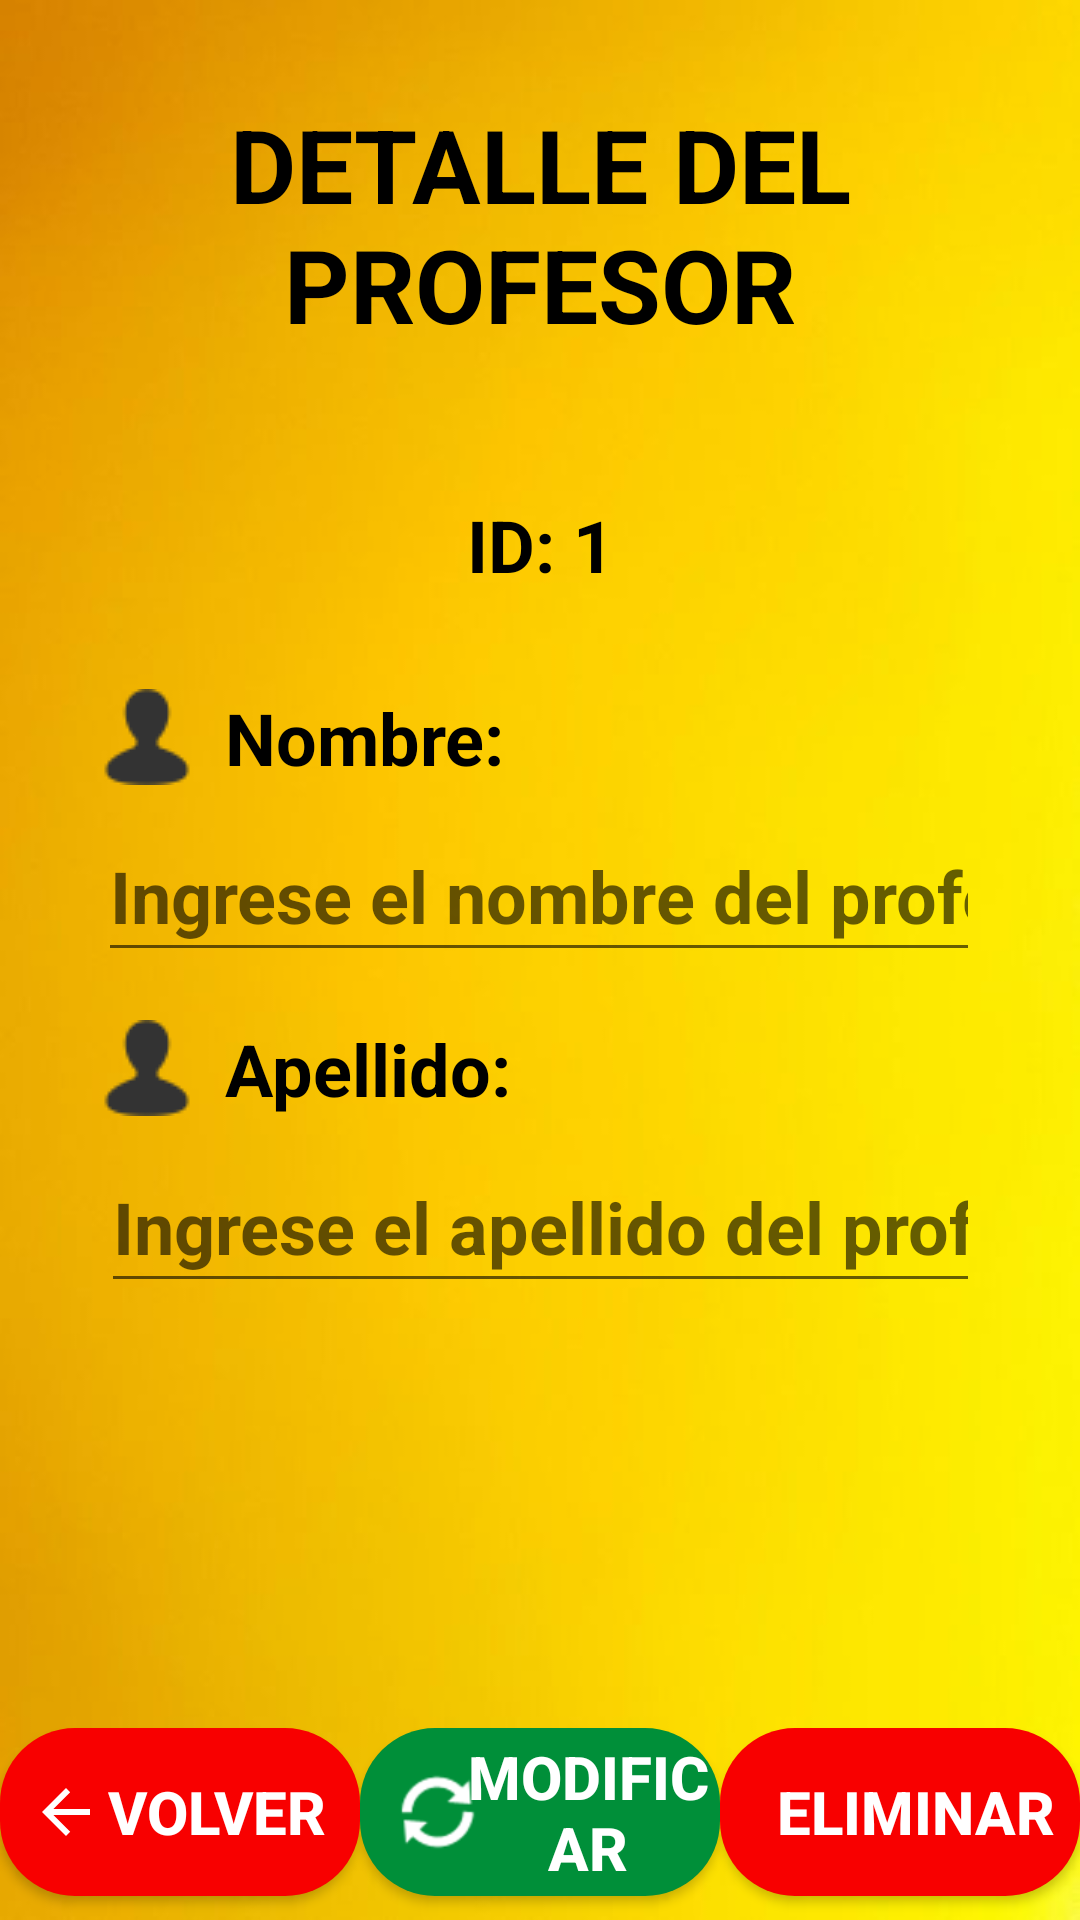

Here is an Android app screen rendered from its layout file. Give the layout XML and the strings, colors and styles it references.
<!-- AndroidManifest.xml: application theme Theme.GimnasioGrupo3 -->
<!-- res/layout/fragment_detalle_profesor.xml -->
<?xml version="1.0" encoding="utf-8"?>
<androidx.constraintlayout.widget.ConstraintLayout xmlns:android="http://schemas.android.com/apk/res/android"
    xmlns:app="http://schemas.android.com/apk/res-auto"
    xmlns:tools="http://schemas.android.com/tools"
    android:id="@+id/frameLayout2"
    android:layout_width="match_parent"
    android:layout_height="match_parent"
    tools:context=".fragments.actividades.DetalleActividad"
    android:background="@drawable/fondo_iniciar">

    <TextView
        android:id="@+id/txtIdProfesor"
        android:layout_width="0dp"
        android:layout_height="wrap_content"
        android:layout_marginBottom="32dp"
        android:text="ID: 1"
        android:textAlignment="center"
        android:textColor="#000000"
        android:textSize="24sp"
        android:textStyle="bold"
        app:layout_constraintBottom_toTopOf="@+id/textViewNombre2"
        app:layout_constraintEnd_toEndOf="parent"
        app:layout_constraintHorizontal_bias="0.47"
        app:layout_constraintStart_toStartOf="parent"
        app:layout_constraintTop_toBottomOf="@+id/titleDetalleProfesor"
        app:layout_constraintVertical_bias="0.75" />

    <TextView
        android:id="@+id/titleDetalleProfesor"
        android:layout_width="match_parent"
        android:layout_height="wrap_content"
        android:layout_gravity="center_horizontal"
        android:layout_marginBottom="32dp"
        android:gravity="center"
        android:paddingTop="32dp"
        android:paddingBottom="16dp"
        android:text="DETALLE DEL PROFESOR"
        android:textColor="#000000"
        android:textSize="34sp"
        android:textStyle="bold"
        app:layout_constraintBottom_toTopOf="@+id/txtIdProfesor"
        app:layout_constraintEnd_toEndOf="parent"
        app:layout_constraintStart_toStartOf="parent"
        app:layout_constraintTop_toTopOf="parent" />

    <TextView
        android:id="@+id/textViewNombre2"
        android:layout_width="294dp"
        android:layout_height="wrap_content"
        android:layout_marginBottom="8dp"
        android:drawableLeft="@drawable/name_icon"
        android:drawablePadding="10dp"
        android:text="Nombre:"
        android:textAlignment="textStart"
        android:textColor="#000000"
        android:textSize="24sp"
        android:textStyle="bold"
        app:layout_constraintBottom_toTopOf="@+id/inputModifNombreProfesor"
        app:layout_constraintEnd_toEndOf="parent"
        app:layout_constraintHorizontal_bias="0.498"
        app:layout_constraintStart_toStartOf="parent"
        app:layout_constraintTop_toBottomOf="@+id/txtIdProfesor" />

    <EditText
        android:id="@+id/inputModifApellidoProfesor"
        android:layout_width="293dp"
        android:layout_height="54dp"
        android:layout_marginTop="8dp"
        android:ems="10"
        android:hint="Ingrese el apellido del profesor"
        android:inputType="text"
        android:textColor="#000000"
        android:textSize="24sp"
        android:textStyle="bold"
        app:layout_constraintEnd_toEndOf="parent"
        app:layout_constraintStart_toStartOf="parent"
        app:layout_constraintTop_toBottomOf="@+id/textViewNombre" />

    <TextView
        android:id="@+id/textViewNombre"
        android:layout_width="294dp"
        android:layout_height="wrap_content"
        android:layout_marginBottom="8dp"
        android:drawableLeft="@drawable/name_icon"
        android:drawablePadding="10dp"
        android:text="Apellido:"
        android:textAlignment="textStart"
        android:textColor="#000000"
        android:textSize="24sp"
        android:textStyle="bold"
        app:layout_constraintBottom_toTopOf="@+id/inputModifApellidoProfesor"
        app:layout_constraintEnd_toEndOf="parent"
        app:layout_constraintHorizontal_bias="0.498"
        app:layout_constraintStart_toStartOf="parent"
        app:layout_constraintTop_toBottomOf="@+id/inputModifNombreProfesor"
        app:layout_constraintVertical_bias="0.48000002" />

    <EditText
        android:id="@+id/inputModifNombreProfesor"
        android:layout_width="294dp"
        android:layout_height="54dp"
        android:layout_marginBottom="16dp"
        android:ems="10"
        android:hint="Ingrese el nombre del profesor"
        android:inputType="text"
        android:textColor="#000000"
        android:textSize="24sp"
        android:textStyle="bold"
        app:layout_constraintBottom_toTopOf="@+id/textViewNombre"
        app:layout_constraintEnd_toEndOf="parent"
        app:layout_constraintHorizontal_bias="0.495"
        app:layout_constraintStart_toStartOf="parent"
        app:layout_constraintTop_toBottomOf="@+id/textViewNombre2" />

    <Button
        android:id="@+id/btnVolverProfesor"
        android:layout_width="0dp"
        android:layout_height="56dp"
        android:layout_marginBottom="8dp"
        android:background="@drawable/button_rounded_red"
        android:drawableLeft="?attr/actionModeCloseDrawable"
        android:drawablePadding="-10dp"
        android:drawableTint="#FFFFFF"
        android:paddingLeft="10dp"
        android:text="Volver"
        android:textColor="#FFFFFF"
        android:textSize="20sp"
        android:textStyle="bold"
        app:layout_constraintBottom_toBottomOf="parent"
        app:layout_constraintEnd_toStartOf="@+id/btnEditarProfesor"
        app:layout_constraintStart_toStartOf="parent" />

    <Button
        android:id="@+id/btnEditarProfesor"
        android:layout_width="0dp"
        android:layout_height="56dp"
        android:layout_marginBottom="8dp"
        android:background="@drawable/button_rounded"
        android:drawableLeft="@android:drawable/ic_popup_sync"
        android:drawablePadding="-10dp"
        android:drawableTint="#FFFFFF"
        android:paddingLeft="10dp"
        android:text="Modificar"
        android:textColor="#FFFFFF"
        android:textSize="20sp"
        android:textStyle="bold"
        app:layout_constraintBottom_toBottomOf="parent"
        app:layout_constraintEnd_toStartOf="@+id/btnEliminarProfesor"
        app:layout_constraintStart_toEndOf="@+id/btnVolverProfesor" />

    <Button
        android:id="@+id/btnEliminarProfesor"
        android:layout_width="0dp"
        android:layout_height="56dp"
        android:layout_marginBottom="8dp"
        android:background="@drawable/button_rounded_red"
        android:drawableLeft="@drawable/trash"
        android:drawablePadding="-10dp"
        android:drawableTint="#FFFFFF"
        android:paddingLeft="10dp"
        android:text="Eliminar"
        android:textColor="#FFFFFF"
        android:textSize="20sp"
        android:textStyle="bold"
        app:layout_constraintBottom_toBottomOf="parent"
        app:layout_constraintEnd_toEndOf="parent"
        app:layout_constraintHorizontal_bias="0.897"
        app:layout_constraintStart_toEndOf="@+id/btnEditarProfesor" />


</androidx.constraintlayout.widget.ConstraintLayout>
<!-- resources referenced by this layout -->
<resources>
  <!-- drawable button_rounded (drawable) -->
  <?xml version="1.0" encoding="utf-8"?>
  <shape xmlns:android="http://schemas.android.com/apk/res/android">
      <corners android:radius="25dp"/>
      <solid android:color="@color/verdeSesion"/>
  </shape>
  <!-- drawable button_rounded_red (drawable) -->
  <?xml version="1.0" encoding="utf-8"?>
  <shape xmlns:android="http://schemas.android.com/apk/res/android">
      <corners android:radius="25dp"/>
      <solid android:color="@color/red"/>
  </shape>
  <!-- drawable fondo_iniciar: jpg bitmap (drawable, 10278 bytes) -->
  <!-- drawable name_icon: png bitmap (drawable, 823 bytes) -->
  <style name="Theme.GimnasioGrupo3" parent="Base.Theme.GimnasioGrupo3" />
  <color name="verdeSesion">#008F39</color>
  <color name="red">#F80000</color>
  <style name="Base.Theme.GimnasioGrupo3" parent="Theme.AppCompat.Light.NoActionBar">
          
          
      </style>
</resources>
